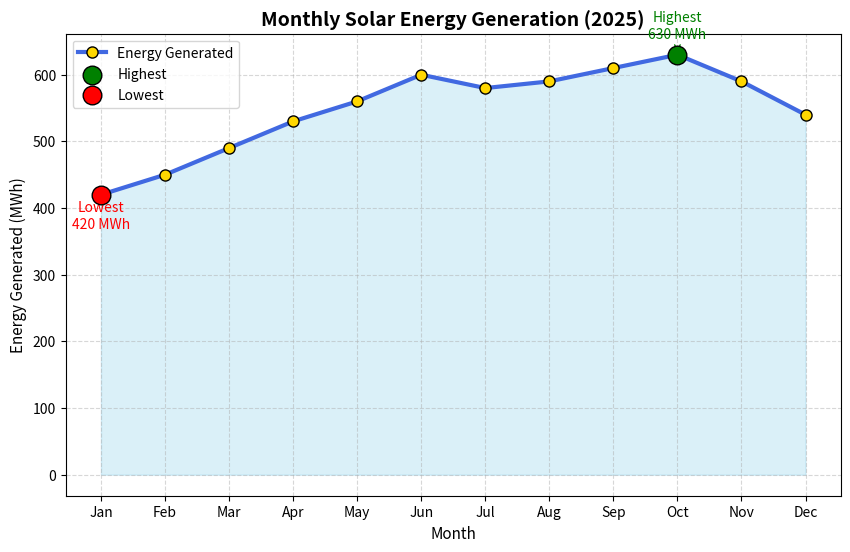

This figure's Python source:
import matplotlib.pyplot as plt
import os

# Create a folder named 'Graphs' if it doesn't already exist
os.makedirs("Graphs", exist_ok=True)

# Data
months = [
    "Jan", "Feb", "Mar", "Apr", "May", "Jun",
    "Jul", "Aug", "Sep", "Oct", "Nov", "Dec"
]

energy = [420, 450, 490, 530, 560, 600, 580, 590, 610, 630, 590, 540]

# Create figure
plt.figure(figsize=(10, 6))

# Plot the line
plt.plot(
    months,
    energy,
    color="royalblue",
    linewidth=3,
    marker="o",
    markersize=8,
    markerfacecolor="gold",
    markeredgecolor="black",
    label="Energy Generated"
)

# Fill the area below the line
plt.fill_between(months, energy, color="skyblue", alpha=0.3)

# Find highest and lowest values
highest = max(energy)
lowest = min(energy)

highest_month = months[energy.index(highest)]
lowest_month = months[energy.index(lowest)]

# Highlight highest point
plt.scatter(highest_month, highest, color="green", s=180,
            edgecolors="black", zorder=5, label="Highest")

# Highlight lowest point
plt.scatter(lowest_month, lowest, color="red", s=180,
            edgecolors="black", zorder=5, label="Lowest")

# Annotate highest point
plt.annotate(
    f"Highest\n{highest} MWh",
    xy=(highest_month, highest),
    xytext=(highest_month, highest + 25),
    arrowprops=dict(arrowstyle="->", color="green"),
    fontsize=10,
    color="green",
    ha="center"
)

# Annotate lowest point
plt.annotate(
    f"Lowest\n{lowest} MWh",
    xy=(lowest_month, lowest),
    xytext=(lowest_month, lowest - 50),
    arrowprops=dict(arrowstyle="->", color="red"),
    fontsize=10,
    color="red",
    ha="center"
)

# Title and Labels
plt.title("Monthly Solar Energy Generation (2025)", fontsize=14, fontweight="bold")
plt.xlabel("Month", fontsize=11)
plt.ylabel("Energy Generated (MWh)", fontsize=11)

# Grid
plt.grid(True, linestyle="--", alpha=0.5)

# Legend
plt.legend()

# Save graph
plt.savefig("Graphs/Q5_Line_Chart.png", dpi=300, bbox_inches="tight")

# Display graph
plt.show()

# Print Results
print("Highest Energy Production:", highest_month, "-", highest, "MWh")
print("Lowest Energy Production:", lowest_month, "-", lowest, "MWh")

print("\nAnalysis:")
print("1. Energy generation steadily increases from January to June.")
print("2. There is a slight decrease in July before rising again.")
print("3. The highest energy generation occurs in October (630 MWh).")
print("4. The lowest energy generation occurs in January (420 MWh).")
print("5. The trend suggests seasonal variations, with production peaking during late summer and early autumn before declining towards December.")
